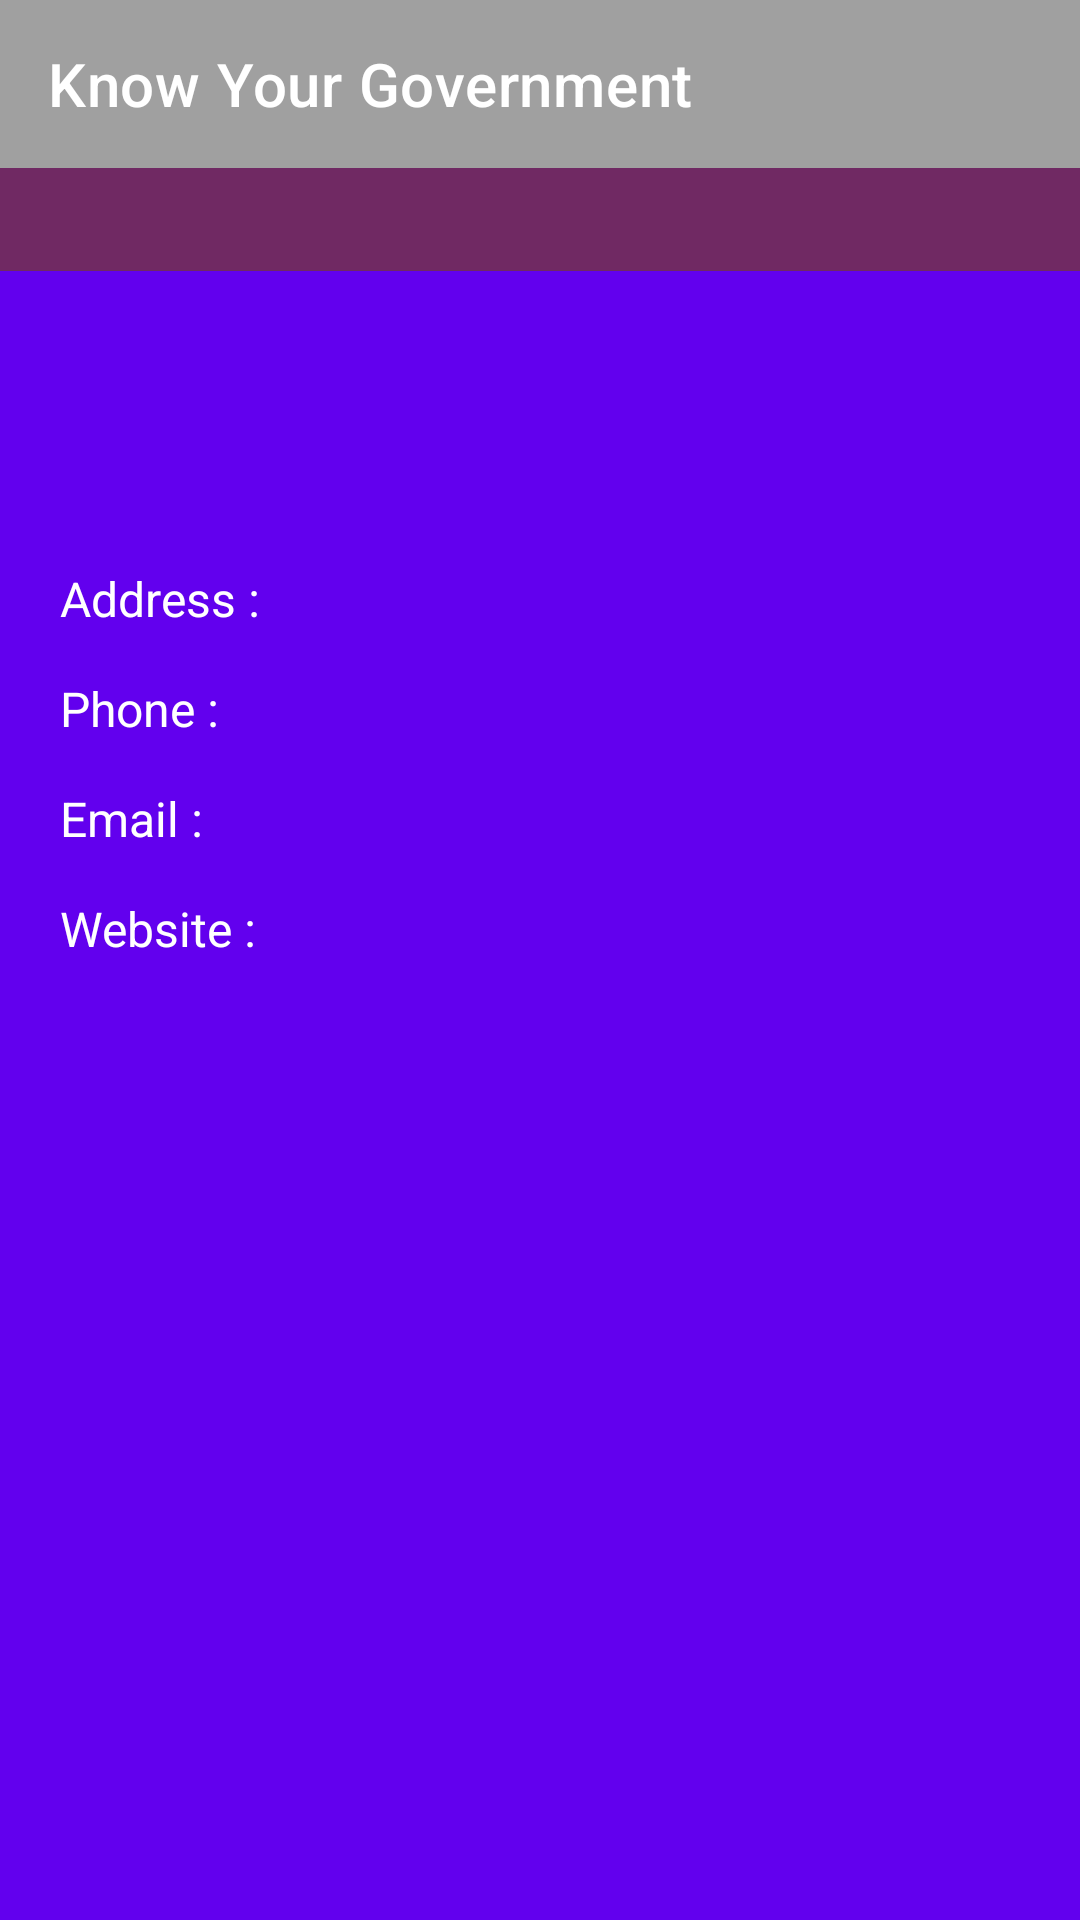

Produce the Android XML layout that renders to this screen, including the resource entries it uses.
<!-- AndroidManifest.xml: application theme Theme.Uvik -->
<!-- res/layout/official_landscape.xml -->
<?xml version="1.0" encoding="utf-8"?>
<LinearLayout xmlns:android="http://schemas.android.com/apk/res/android"
    xmlns:app="http://schemas.android.com/apk/res-auto"
    xmlns:tools="http://schemas.android.com/tools"
    android:layout_width="match_parent"
    android:layout_height="match_parent"
    android:orientation="vertical"
    tools:context=".activity.OfficialActivity">
    <com.google.android.material.appbar.AppBarLayout
        android:layout_width="match_parent"
        android:backgroundTint="@color/lavender"
        android:layout_height="wrap_content">
        <androidx.appcompat.widget.Toolbar
            android:id="@+id/toolbar"
            android:layout_width="match_parent"
            android:layout_height="wrap_content"
            app:titleTextColor="@color/white"
            style="@style/Theme.AppCompat.Light.DarkActionBar"
            app:titleMarginStart="5dp"
            app:title="Know Your Government"/>
    </com.google.android.material.appbar.AppBarLayout>
    <TextView
        android:id="@+id/location_text"
        android:layout_width="match_parent"
        android:layout_height="wrap_content"
        android:text=""
        android:textStyle="bold"
        android:textSize="18sp"
        android:padding="5dp"
        android:textColor="@color/white"
        android:background="@color/dark_purple"
        android:gravity="center" />
    <LinearLayout
        android:id="@+id/main_l"
        android:layout_width="match_parent"
        android:layout_height="match_parent"
        android:background="@color/purple_500"
        android:orientation="vertical">
        <LinearLayout
            android:layout_width="match_parent"
            android:layout_height="wrap_content"
            android:gravity="center"
            android:layout_marginTop="20dp"
            android:orientation="vertical">
            <TextView
                android:id="@+id/office_name"
                android:layout_width="wrap_content"
                android:layout_height="wrap_content"
                android:text=""
                android:layout_marginTop="5dp"
                android:textColor="@color/white"
                android:textStyle="bold"
                android:textSize="17sp" />
        </LinearLayout>
        <LinearLayout
            android:layout_width="match_parent"
            android:layout_height="wrap_content"
            android:weightSum="1.5"
            android:layout_marginTop="5dp"
            android:orientation="horizontal">
            <TextView
                android:id="@+id/name"
                android:layout_width="0dp"
                android:layout_height="wrap_content"
                android:text=""
                android:textColor="@color/white"
                android:textStyle="bold"
                android:layout_weight="1"
                android:layout_marginStart="40dp"
                android:layout_marginEnd="10dp"
                android:textSize="19sp" />
            <TextView
                android:id="@+id/party"
                android:layout_width="0dp"
                android:layout_height="wrap_content"
                android:text=""
                android:layout_weight="0.5"
                android:layout_marginStart="70dp"
                android:layout_marginEnd="50dp"
                android:textColor="@color/white"
                android:textStyle="bold"
                android:textSize="17sp" />
        </LinearLayout>
        <LinearLayout
            android:layout_width="match_parent"
            android:layout_height="wrap_content"
            android:orientation="horizontal">
            <LinearLayout
                android:layout_width="wrap_content"
                android:layout_height="wrap_content"
                android:layout_weight="1"
                android:orientation="vertical">
                <LinearLayout
                    android:id="@+id/address_l"
                    android:layout_width="match_parent"
                    android:layout_height="wrap_content"
                    android:layout_marginTop="20dp"
                    android:layout_marginStart="20dp"
                    android:layout_marginEnd="20dp"
                    android:weightSum="2"
                    android:orientation="horizontal">
                    <TextView
                        android:layout_width="wrap_content"
                        android:layout_height="wrap_content"
                        android:text="Address : "
                        android:layout_weight="0.1"
                        android:textColor="@color/white"
                        android:textSize="16sp"/>
                    <TextView
                        android:id="@+id/address"
                        android:layout_width="0dp"
                        android:layout_height="wrap_content"
                        android:text=""
                        android:maxLines="3"
                        android:clickable="true"
                        android:focusable="true"
                        android:layout_weight="1.8"
                        android:layout_marginStart="10dp"
                        android:textColor="@color/white"
                        android:textSize="16sp"/>
                </LinearLayout>
                <LinearLayout
                    android:id="@+id/phone_l"
                    android:layout_width="match_parent"
                    android:layout_height="wrap_content"
                    android:layout_marginTop="15dp"
                    android:layout_marginStart="20dp"
                    android:weightSum="2"
                    android:layout_marginEnd="20dp"
                    android:orientation="horizontal">
                    <TextView
                        android:layout_width="wrap_content"
                        android:layout_height="wrap_content"
                        android:text="Phone : "
                        android:layout_weight="0.2"
                        android:textColor="@color/white"
                        android:textSize="16sp"/>
                    <TextView
                        android:id="@+id/phone"
                        android:layout_width="0dp"
                        android:layout_height="wrap_content"
                        android:text=""
                        android:layout_weight="1.8"
                        android:clickable="true"
                        android:focusable="true"
                        android:layout_marginStart="10dp"
                        android:textColor="@color/white"
                        android:textSize="16sp"/>
                </LinearLayout>
                <LinearLayout
                    android:id="@+id/email_l"
                    android:layout_width="match_parent"
                    android:layout_height="wrap_content"
                    android:layout_marginTop="15dp"
                    android:weightSum="2"
                    android:layout_marginStart="20dp"
                    android:layout_marginEnd="20dp"
                    android:orientation="horizontal">
                    <TextView
                        android:layout_width="wrap_content"
                        android:layout_height="wrap_content"
                        android:text="Email : "
                        android:layout_weight="0.2"
                        android:textColor="@color/white"
                        android:textSize="16sp"/>
                    <TextView
                        android:id="@+id/email"
                        android:layout_width="0dp"
                        android:layout_height="wrap_content"
                        android:text=""
                        android:layout_weight="1.8"
                        android:clickable="true"
                        android:focusable="true"
                        android:layout_marginStart="10dp"
                        android:textColor="@color/white"
                        android:textSize="16sp"/>
                </LinearLayout>
                <LinearLayout
                    android:id="@+id/website_l"
                    android:layout_width="match_parent"
                    android:layout_height="wrap_content"
                    android:layout_marginTop="15dp"
                    android:weightSum="2"
                    android:layout_marginStart="20dp"
                    android:layout_marginEnd="20dp"
                    android:orientation="horizontal">
                    <TextView
                        android:layout_width="wrap_content"
                        android:layout_height="wrap_content"
                        android:text="Website : "
                        android:layout_weight="0.1"
                        android:textColor="@color/white"
                        android:textSize="16sp"/>
                    <TextView
                        android:id="@+id/website"
                        android:layout_width="0dp"
                        android:layout_height="wrap_content"
                        android:text=""
                        android:layout_weight="1.8"
                        android:layout_marginStart="10dp"
                        android:clickable="true"
                        android:focusable="true"
                        android:textColor="@color/white"
                        android:textSize="16sp"/>
                </LinearLayout>
            </LinearLayout>
            <ImageView
                android:id="@+id/image_view"
                android:layout_width="150dp"
                android:layout_height="180dp"
                android:weightSum="2"
                android:layout_marginEnd="15dp"
                android:clickable="true"
                android:focusable="true"
                android:layout_marginTop="5dp"
                android:layout_gravity="center"/>
        </LinearLayout>

        <LinearLayout
            android:id="@+id/social_media_l"
            android:layout_width="match_parent"
            android:layout_height="wrap_content"
            android:layout_marginStart="25dp"
            android:layout_marginEnd="25dp"
            android:weightSum="4"
            android:orientation="horizontal">
            <ImageView
                android:id="@+id/youtube"
                android:layout_width="50dp"
                android:layout_height="50dp"
                android:visibility="gone"
                android:clickable="true"
                android:focusable="true"
                android:src="@drawable/y"/>
            <ImageView
                android:id="@+id/twitter"
                android:layout_width="50dp"
                android:layout_height="50dp"
                android:visibility="gone"
                android:clickable="true"
                android:focusable="true"
                android:layout_marginStart="25dp"
                android:src="@drawable/t"/>
            <ImageView
                android:id="@+id/googlePlus"
                android:layout_width="50dp"
                android:layout_height="50dp"
                android:layout_marginStart="25dp"
                android:clickable="true"
                android:focusable="true"
                android:visibility="gone"
                android:src="@drawable/g"/>
            <ImageView
                android:id="@+id/fb"
                android:layout_width="50dp"
                android:layout_height="50dp"
                android:visibility="gone"
                android:clickable="true"
                android:focusable="true"
                android:layout_marginStart="25dp"
                android:src="@drawable/f"/>
        </LinearLayout>
    </LinearLayout>
</LinearLayout>
<!-- resources referenced by this layout -->
<resources>
  <color name="dark_purple">#702963</color>
  <color name="lavender">#A0A0A0</color>
  <color name="purple_500">#FF6200EE</color>
  <color name="white">#FFFFFFFF</color>
  <!-- drawable f: png bitmap (drawable, 5619 bytes) -->
  <!-- drawable g: png bitmap (drawable, 18974 bytes) -->
  <!-- drawable t: png bitmap (drawable, 6258 bytes) -->
  <!-- drawable y: png bitmap (drawable, 4554 bytes) -->
  <style name="Theme.Uvik" parent="Theme.MaterialComponents.DayNight.DarkActionBar">
          
          <item name="colorPrimary">@color/dark_purple</item>
          <item name="colorPrimaryVariant">@color/dark_purple</item>
          <item name="colorOnPrimary">@color/white</item>
          
          <item name="colorSecondary">@color/teal_200</item>
          <item name="colorSecondaryVariant">@color/teal_700</item>
          <item name="colorOnSecondary">@color/black</item>
          
          <item name="android:statusBarColor">?attr/colorPrimaryVariant</item>
          
      </style>
  <color name="teal_200">#FF03DAC5</color>
  <color name="teal_700">#FF018786</color>
  <color name="black">#FF000000</color>
</resources>
